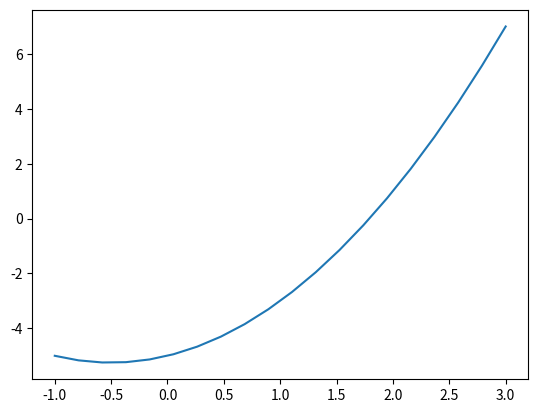

Write Python code to recreate this figure.
import numpy as np
from matplotlib import pyplot as plt

def d(x):
    return x**2+x-5

def solve():
    return np.roots([1,1,-5])

def create():
    x = np.linspace(-1,3,20)
    plt.plot(x,d(x))
    plt.show()

def approximate(low, high, iterations):
    for i in range(iterations):
        x = (low+high)/2
        y = d(x)
        print(x,y)
        if y < 0:
            low = x
        else:
            high = x
    return x

create()
print(solve())
print(approximate(0,2,39))
